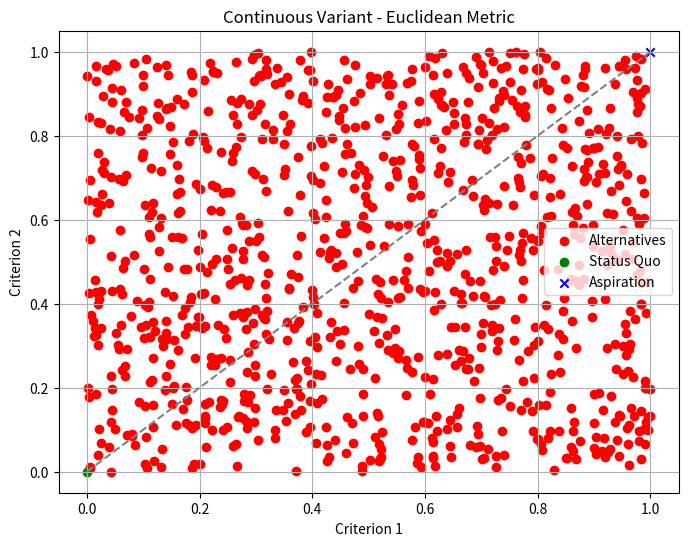
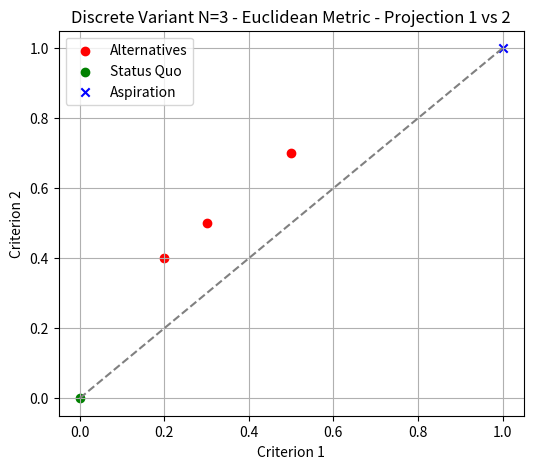
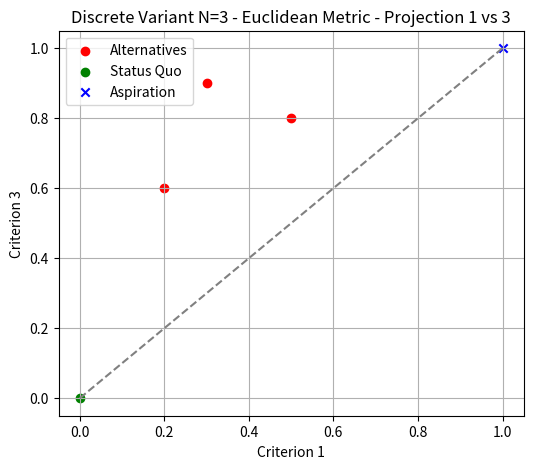
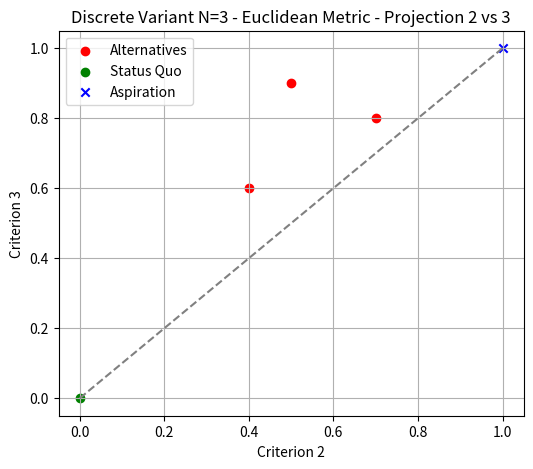

Here is the Python script that generated these plots, in order:
import numpy as np
import matplotlib.pyplot as plt
import pandas as pd

# Funkcje metryk
def euclidean_distance(a, b):
    return np.linalg.norm(np.array(a) - np.array(b))

def chebyshev_distance(a, b):
    return np.max(np.abs(np.array(a) - np.array(b)))

# Funkcja SP-CS dla wariantu dyskretnego
def sp_cs_discrete(alternatives, status_quos, aspirations, metric='euclidean', num_t_samples=100):
    """
    SP-CS algorithm for discrete alternatives.

    :param alternatives: List of alternatives in decision space.
    :param status_quos: List of status quo points.
    :param aspirations: List of aspiration points.
    :param metric: Distance metric ('euclidean' or 'chebyshev').
    :param num_t_samples: Number of t samples along the skeleton curves.
    :return: List of alternatives with their S(u) values, sorted from best to worst.
    """
    # Select distance function
    if metric == 'euclidean':
        distance_function = euclidean_distance
    elif metric == 'chebyshev':
        distance_function = chebyshev_distance
    else:
        raise ValueError("Unknown metric")
    
    # Generate t values
    t_values = np.linspace(0, 1, num_t_samples)
    
    # Generate all skeleton curves γ_{ij}(t)
    gamma_curves = []
    for a0 in status_quos:
        for a1 in aspirations:
            gamma_points = [(1 - t) * np.array(a0) + t * np.array(a1) for t in t_values]
            gamma_curves.append({'a0': a0, 'a1': a1, 'gamma_points': gamma_points})
    
    # Compute S(u) for each alternative
    results = []
    for alt_idx, alt in enumerate(alternatives):
        min_Su = float('inf')
        best_t = None
        best_gamma = None
        for gamma in gamma_curves:
            distances = [distance_function(alt, gamma_point) for gamma_point in gamma['gamma_points']]
            min_dist = min(distances)
            best_t_index = distances.index(min_dist)
            t_star = t_values[best_t_index]
            Su = t_star + min_dist
            if Su < min_Su:
                min_Su = Su
                best_t = t_star
                best_gamma = gamma
        results.append({'Alternative': f'A{alt_idx + 1}', 'S(u)': min_Su, 't*': best_t, 'Alternative Values': alt})
    
    # Sort alternatives by S(u)
    results.sort(key=lambda x: x['S(u)'])
    
    return results

# Funkcja SP-CS dla wariantu ciągłego
def sp_cs_continuous(bounds, status_quos, aspirations, metric='euclidean', num_t_samples=100, num_points=1000):
    """
    SP-CS algorithm for continuous alternatives.

    :param bounds: List of tuples defining the bounds for each criterion.
    :param status_quos: List of status quo points.
    :param aspirations: List of aspiration points.
    :param metric: Distance metric ('euclidean' or 'chebyshev').
    :param num_t_samples: Number of t samples along the skeleton curves.
    :param num_points: Number of points to sample in the continuous space.
    :return: List of alternatives with their S(u) values, sorted from best to worst.
    """
    # Generate random alternatives within the bounds
    np.random.seed(0)  # For reproducibility
    alternatives = np.random.uniform(
        low=[b[0] for b in bounds],
        high=[b[1] for b in bounds],
        size=(num_points, len(bounds))
    ).tolist()
    
    # Use the same function as discrete
    results = sp_cs_discrete(
        alternatives=alternatives,
        status_quos=status_quos,
        aspirations=aspirations,
        metric=metric,
        num_t_samples=num_t_samples
    )
    
    return results, alternatives

# Funkcja normalizacji kryteriów do przedziału [0, 1]
def normalize_criteria(alternatives):
    """
    Normalize criteria values to [0, 1].

    :param alternatives: List of alternatives.
    :return: Normalized alternatives.
    """
    alternatives = np.array(alternatives)
    min_values = alternatives.min(axis=0)
    max_values = alternatives.max(axis=0)
    normalized_alternatives = []
    for alt in alternatives:
        normalized_alt = []
        for i, value in enumerate(alt):
            if max_values[i] == min_values[i]:
                norm_value = 0.0  # Avoid division by zero
            else:
                norm_value = (value - min_values[i]) / (max_values[i] - min_values[i])
            normalized_alt.append(norm_value)
        normalized_alternatives.append(normalized_alt)
    return normalized_alternatives

# Funkcja do wyświetlania rankingu
def print_ranking(results, title="Ranking of alternatives:"):
    print(f"\n{title}")
    df = pd.DataFrame(results)
    df.index += 1  # Start index from 1
    print(df[['Alternative', 'S(u)', 't*', 'Alternative Values']])

# Wizualizacja dla 2D
def visualize_2d(alternatives, gamma_curves, status_quos, aspirations, title):
    plt.figure(figsize=(8, 6))
    
    # Plot skeleton curves
    for gamma in gamma_curves:
        gamma_points = np.array(gamma['gamma_points'])
        plt.plot(gamma_points[:, 0], gamma_points[:, 1], linestyle='--', color='gray')
    
    # Plot alternatives
    alternatives_array = np.array(alternatives)
    plt.scatter(alternatives_array[:, 0], alternatives_array[:, 1], color='red', label='Alternatives')
    
    # Plot status quo and aspiration points
    for sq in status_quos:
        plt.scatter(sq[0], sq[1], color='green', marker='o', label='Status Quo')
    for ap in aspirations:
        plt.scatter(ap[0], ap[1], color='blue', marker='x', label='Aspiration')
    
    plt.xlabel('Criterion 1')
    plt.ylabel('Criterion 2')
    plt.title(title)
    plt.legend()
    plt.grid(True)
    plt.show()

# Główne wykonanie
if __name__ == "__main__":
    # -------------------------------
    # WARIANT CIĄGŁY (U ⊂ R², N = 4)
    # -------------------------------
    
    # Definiujemy przedziały dla każdego kryterium (tutaj dwa kryteria dla R²)
    bounds_continuous = [(0, 1), (0, 1)]  # U ⊂ R²
    
    # Punkty status quo i aspiracji
    status_quos_continuous = [[0, 0]]
    aspirations_continuous = [[1, 1]]
    
    # Uruchomienie algorytmu dla wariantu ciągłego z metryką Euklidesową
    results_continuous_euclidean, alternatives_continuous = sp_cs_continuous(
        bounds=bounds_continuous,
        status_quos=status_quos_continuous,
        aspirations=aspirations_continuous,
        metric='euclidean',
        num_t_samples=100,
        num_points=1000
    )
    
    # Wyświetlenie najlepszych 5 alternatyw
    print_ranking(results_continuous_euclidean[:5], "Continuous Variant - Euclidean Metric")
    
    # Wizualizacja
    visualize_2d(
        alternatives_continuous,
        gamma_curves=[{'gamma_points': [(1 - t) * np.array(status_quos_continuous[0]) + t * np.array(aspirations_continuous[0]) for t in np.linspace(0, 1, 100)]}],
        status_quos=status_quos_continuous,
        aspirations=aspirations_continuous,
        title='Continuous Variant - Euclidean Metric'
    )
    
    # -------------------------------
    # WARIANT DYSKRETNY (N = 3)
    # -------------------------------
    
    # Alternatywy
    alternatives_discrete_N3 = [
        [0.2, 0.4, 0.6],
        [0.5, 0.7, 0.8],
        [0.3, 0.5, 0.9]
    ]
    
    # Punkty status quo i aspiracji
    status_quos_N3 = [[0, 0, 0]]
    aspirations_N3 = [[1, 1, 1]]
    
    # Uruchomienie algorytmu z metryką Euklidesową
    results_discrete_N3_euclidean = sp_cs_discrete(
        alternatives=alternatives_discrete_N3,
        status_quos=status_quos_N3,
        aspirations=aspirations_N3,
        metric='euclidean',
        num_t_samples=100
    )
    
    # Uruchomienie algorytmu z metryką Czebyszewa
    results_discrete_N3_chebyshev = sp_cs_discrete(
        alternatives=alternatives_discrete_N3,
        status_quos=status_quos_N3,
        aspirations=aspirations_N3,
        metric='chebyshev',
        num_t_samples=100
    )
    
    # Wyświetlenie wyników
    print_ranking(results_discrete_N3_euclidean, "Discrete Variant N=3 - Euclidean Metric")
    print_ranking(results_discrete_N3_chebyshev, "Discrete Variant N=3 - Chebyshev Metric")
    
    # -------------------------------
    # ANALIZA WRAŻLIWOŚCI
    # -------------------------------
    
    # Zmiana punktów odniesienia
    status_quos_new = [[0.1, 0.1, 0.1]]
    aspirations_new = [[0.9, 0.9, 0.9]]
    
    results_discrete_N3_euclidean_new_ref = sp_cs_discrete(
        alternatives=alternatives_discrete_N3,
        status_quos=status_quos_new,
        aspirations=aspirations_new,
        metric='euclidean',
        num_t_samples=100
    )
    
    print_ranking(results_discrete_N3_euclidean_new_ref, "Discrete Variant N=3 - Euclidean Metric with New Reference Points")
    
    # Zmiana rozdzielczości Δt
    results_discrete_N3_euclidean_fine_t = sp_cs_discrete(
        alternatives=alternatives_discrete_N3,
        status_quos=status_quos_N3,
        aspirations=aspirations_N3,
        metric='euclidean',
        num_t_samples=1000  # Finer t resolution
    )
    
    print_ranking(results_discrete_N3_euclidean_fine_t, "Discrete Variant N=3 - Euclidean Metric with Fine t Resolution")
    
    # -------------------------------
    # WARIANT DYSKRETNY (N = 4)
    # -------------------------------
    
    # Alternatywy
    alternatives_discrete_N4 = [
        [0.2, 0.3, 0.4, 0.5],
        [0.5, 0.6, 0.7, 0.8],
        [0.8, 0.7, 0.6, 0.5]
    ]
    
    # Punkty status quo i aspiracji
    status_quos_N4 = [[0, 0, 0, 0]]
    aspirations_N4 = [[1, 1, 1, 1]]
    
    # Uruchomienie algorytmu z metryką Euklidesową
    results_discrete_N4_euclidean = sp_cs_discrete(
        alternatives=alternatives_discrete_N4,
        status_quos=status_quos_N4,
        aspirations=aspirations_N4,
        metric='euclidean',
        num_t_samples=100
    )
    
    print_ranking(results_discrete_N4_euclidean, "Discrete Variant N=4 - Euclidean Metric")
    
    # -------------------------------
    # WIZUALIZACJA DLA N=3
    # -------------------------------
    
    # Projekcje par kryteriów
    def visualize_3d_projections(alternatives, gamma_curves, status_quos, aspirations, title):
        criteria_pairs = [(0, 1), (0, 2), (1, 2)]
        for idx, (i, j) in enumerate(criteria_pairs):
            plt.figure(figsize=(6, 5))
            # Plot skeleton curves
            for gamma in gamma_curves:
                gamma_points = np.array(gamma['gamma_points'])
                plt.plot(gamma_points[:, i], gamma_points[:, j], linestyle='--', color='gray')
            # Plot alternatives
            alternatives_array = np.array(alternatives)
            plt.scatter(alternatives_array[:, i], alternatives_array[:, j], color='red', label='Alternatives')
            # Plot status quo and aspiration points
            for sq in status_quos:
                plt.scatter(sq[i], sq[j], color='green', marker='o', label='Status Quo')
            for ap in aspirations:
                plt.scatter(ap[i], ap[j], color='blue', marker='x', label='Aspiration')
            plt.xlabel(f'Criterion {i + 1}')
            plt.ylabel(f'Criterion {j + 1}')
            plt.title(f'{title} - Projection {i + 1} vs {j + 1}')
            plt.legend()
            plt.grid(True)
            plt.show()
    
    # Wizualizacja projekcji dla N=3
    visualize_3d_projections(
        alternatives_discrete_N3,
        gamma_curves=[{'gamma_points': [(1 - t) * np.array(status_quos_N3[0]) + t * np.array(aspirations_N3[0]) for t in np.linspace(0, 1, 100)]}],
        status_quos=status_quos_N3,
        aspirations=aspirations_N3,
        title='Discrete Variant N=3 - Euclidean Metric'
    )
